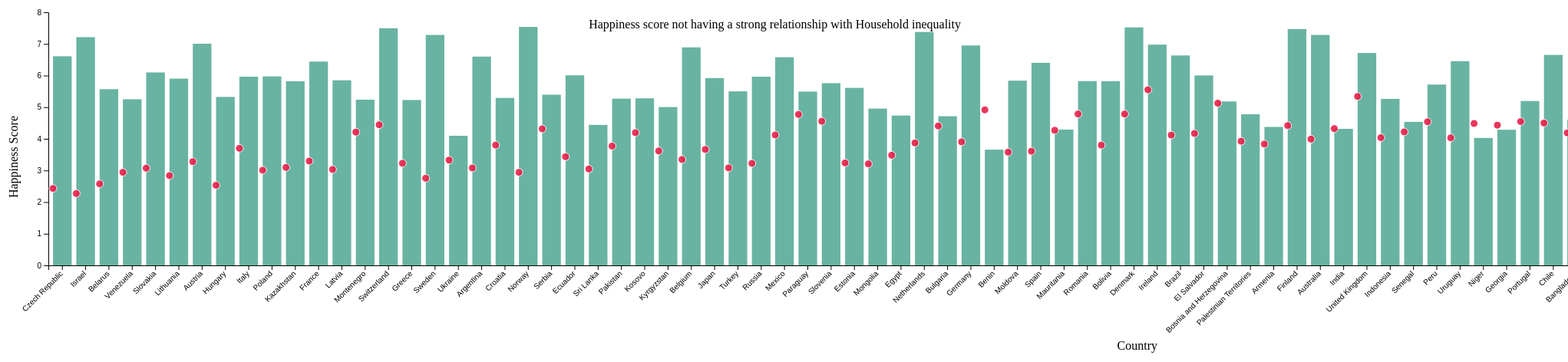
D3 v4 page, settled after 480 driven frames (8 s of simulated time); the page loaded 1 data file(s).


// ── lib/bar2.js
// set the dimensions and margins of the graph
var margin = {top: 10, right: 60, bottom: 60, left: 60},
    width = 3040 - margin.left - margin.right,
    height = 400 - margin.top - margin.bottom;

// append the svg object to the body of the page
var svg = d3.select("#bar2")
  .append("svg")
    .attr("width", width + margin.left + margin.right + 50)
    .attr("height", height + margin.top + margin.bottom + 100)
  .append("g")
    .attr("transform",
          "translate(" + margin.left + "," + margin.top + ")");

//Read the data
d3.csv("data/bar2.csv", function(data) {
  // Add X axis
  var barData = d3.nest()
  .key(function(d) { return d.country; })
  .rollup(function(v) { return d3.mean(v, function(d) { return d.Happiness_score; }); })
  .entries(data);

  var dotData = d3.nest()
  .key(function(d) { return d.country; })
  .rollup(function(v) { return d3.mean(v, function(d) { return d.household; }); })
  .entries(data);

  var x = d3.scaleBand()
    .range([ 0, width ])
    .domain(barData.map(function(d) { return d.key; }))
    .padding(0.2);

  svg.append("g")
    .attr("transform", "translate(0," + height + ")")
    .call(d3.axisBottom(x))
    .selectAll("text")
      .attr("transform", "translate(-10,0)rotate(-45)")
      .style("text-anchor", "end");

  // Add Y axis
  var y = d3.scaleLinear()
    .domain([0, 8])
    .range([ height, 0]);
  svg.append("g")
    .call(d3.axisLeft(y));

    // Add Y axis
    var rY = d3.scaleLinear()
      .domain(d3.extent(dotData, function(d) {return d.value;}))
      .range([ height, 0]);
    svg.append("g")
      .attr("transform", "translate(" + width + ", 0)")
      .call(d3.axisRight(rY));

var barTooltip = d3.select("#bar2")
        .append("div")
        .style("opacity", 0)
        .attr("class", "bartooltip")
        .style("background-color", "white")
        .style("border", "solid")
        .style("border-width", "1px")
        .style("border-radius", "5px")
        .style("padding", "10px")
        .style("position", "absolute")
        .style("width", "auto")
        .style("height", "auto")

        var barMousemove = function(d) {
          barTooltip
            .html("Country:<strong>" + d.key + "</strong><br>  Happiness Score:" + d3.format(".2f")(d.value) +"</strong>")
            .style("left", (d3.event.pageX + 15) + "px")
            .style("top", (d3.event.pageY - 28) + "px")
            .style("left", (d3.mouse(this)[0]+90) + "px") // It is important to put the +90: other wise the tooltip is exactly where the point is an it creates a weird effect
            .style("top", (d3.mouse(this)[1]) + "px")
        }

        var barMouseover = function(d) {
          barTooltip
            .style("opacity", 1)
        }

        var barMouseleave = function(d) {
          barTooltip
            .transition()
            .duration(200)
            .style("opacity", 0)
        }

  // Bars
  svg.selectAll("bar2")
    .data(barData)
    .enter()
    .append("rect")
      .attr("x", function(d) { return x(d.key); })
      .attr("width", x.bandwidth())
      .attr("fill", "#69b3a2")
      // no bar at the beginning thus:
      .attr("height", function(d) { return height - y(0); }) // always equal to 0
      .attr("y", function(d) { return y(d.value); })
      .on("mouseover", barMouseover )
      .on("mousemove", barMousemove )
      .on("mouseleave", barMouseleave )

  // Animation
  svg.selectAll("rect")
    .transition()
    .duration(100)
    .attr("y", function(d) { return y(d.value); })
    .attr("height", function(d) { return height - y(d.value); })
    .delay(function(d,i){console.log(i) ; return(i*20);})

    // Add X axis label:
    svg.append("text")
        .attr("text-anchor", "end")
        .attr("x", width/2 + margin.left - 75)
        .attr("y", height + margin.top + 100)
        .text("Country");

    // Y axis label:
    svg.append("text")
        .attr("text-anchor", "end")
        .attr("transform", "rotate(-90)")
        .attr("y", -margin.left + 20)
        .attr("x", -margin.top - height/2 + 40)
        .text("Happiness Score")

        svg.append("text")
            .attr("text-anchor", "end")
            .attr("transform", "rotate(-90)")
            .attr("y", width + 50)
            .attr("x", -margin.top - height/2 + 40)
            .text("GINI index of household")

  // Add a tooltip div. Here I define the general feature of the tooltip: stuff that do not depend on the data point.
  // Its opacity is set to 0: we don't see it by default.
  var tooltip = d3.select("#bar2")
    .append("div")
    .style("opacity", 0)
    .attr("class", "tooltip")
    .style("background-color", "white")
    .style("border", "solid")
    .style("border-width", "1px")
    .style("border-radius", "5px")
    .style("padding", "10px")
    .style("position", "absolute")
    .style("width", "auto")
    .style("height", "auto")


  // A function that change this tooltip when the user hover a point.
  // Its opacity is set to 1: we can now see it. Plus it set the text and position of tooltip depending on the datapoint (d)
  var mouseover = function(d) {
    d3.select(this).transition()
    .duration('100')
    .attr("r", 7);
    tooltip
      .style("opacity", 1)
  }

  var mousemove = function(d) {
    tooltip
      .html("Country: <strong>" + d.key + " </strong> <br> GINI index of household:<strong>" + d3.format("0.2f")(d.value) + "</strong>" )
      .style("left", (d3.event.pageX + 15) + "px")
      .style("top", (d3.event.pageY - 28) + "px")
      .style("left", (d3.mouse(this)[0]+90) + "px") // It is important to put the +90: other wise the tooltip is exactly where the point is an it creates a weird effect
      .style("top", (d3.mouse(this)[1]) + "px")
  }

  // A function that change this tooltip when the leaves a point: just need to set opacity to 0 again
  var mouseleave = function(d) {
    d3.select(this).transition()
    .duration('100')
    .attr("r", 5);
    tooltip
      .transition()
      .duration(200)
      .style("opacity", 0)
  }

  // Add dots
  svg.append('g')
    .selectAll("dot")
    .data(dotData)
    .enter()
    .append("circle")
      .attr("cx", function (d) { return x(d.key); } )
      .attr("cy", function (d) { return rY(d.value); } )
      .attr("r", 5)
      .style("fill", "#e8214b")
      .style("opacity", 0.9)
      .style("stroke", "white")
    .on("mouseover", mouseover )
    .on("mousemove", mousemove )
    .on("mouseleave", mouseleave )

    var textData = [{
        "country": "Sri Lanka",
        "score": 7.5
    }]
    
    svg.append('g').selectAll("text")
       .data(textData)
       .enter()
       .append("text")
       // Add your code below this line
       .text("Happiness score not having a strong relationship with Household inequality")
       .attr("x", function(d) { return x(d.country); })
       .attr("y", function(d) { return y(d.score); })
       .attr("fill", "black");

})


### data: data/bar2.csv
country, Happiness_score, household
Czech Republic, 6.609, 0.2448
Israel, 7.213, 0.2508
Israel, 7.213, 0.2608
Belarus, 5.569, 0.2638
Czech Republic, 6.609, 0.2652
Czech Republic, 6.609, 0.2675
Czech Republic, 6.609, 0.2692
Belarus, 5.569, 0.275
Venezuela, 5.25, 0.2751
Slovakia, 6.098, 0.276
Slovakia, 6.098, 0.2761
Venezuela, 5.25, 0.2792
Belarus, 5.569, 0.2805
Israel, 7.213, 0.2814
Slovakia, 6.098, 0.2818
Slovakia, 6.098, 0.2822
Israel, 7.213, 0.2826
Israel, 7.213, 0.2848
Belarus, 5.569, 0.285
Israel, 7.213, 0.2851
Lithuania, 5.902, 0.2872
Slovakia, 6.098, 0.2874
Slovakia, 6.098, 0.2877
Czech Republic, 6.609, 0.2887
Czech Republic, 6.609, 0.2905
Austria, 7.006, 0.2923
Venezuela, 5.25, 0.2933
Czech Republic, 6.609, 0.2934
Israel, 7.213, 0.2937
Hungary, 5.324, 0.2938
Italy, 5.964, 0.2968
Poland, 5.973, 0.3
Kazakhstan, 5.819, 0.3001
Hungary, 5.324, 0.3015
France, 6.442, 0.303
Latvia, 5.85, 0.3059
Israel, 7.213, 0.3061
Slovakia, 6.098, 0.3063
Montenegro, 5.237, 0.3083
Switzerland, 7.494, 0.3086
Kazakhstan, 5.819, 0.3091
Greece, 5.227, 0.3091
Sweden, 7.284, 0.3095
Ukraine, 4.096, 0.3096
Venezuela, 5.25, 0.3099
Argentina, 6.599, 0.3101
Lithuania, 5.902, 0.3101
Hungary, 5.324, 0.3106
Poland, 5.973, 0.3122
Venezuela, 5.25, 0.3132
Greece, 5.227, 0.3142
Belarus, 5.569, 0.3164
Lithuania, 5.902, 0.3172
Argentina, 6.599, 0.3172
Croatia, 5.293, 0.3174
Lithuania, 5.902, 0.3176
Greece, 5.227, 0.3178
Norway, 7.537, 0.3188
Austria, 7.006, 0.3193
Sweden, 7.284, 0.3198
... 912 more rows